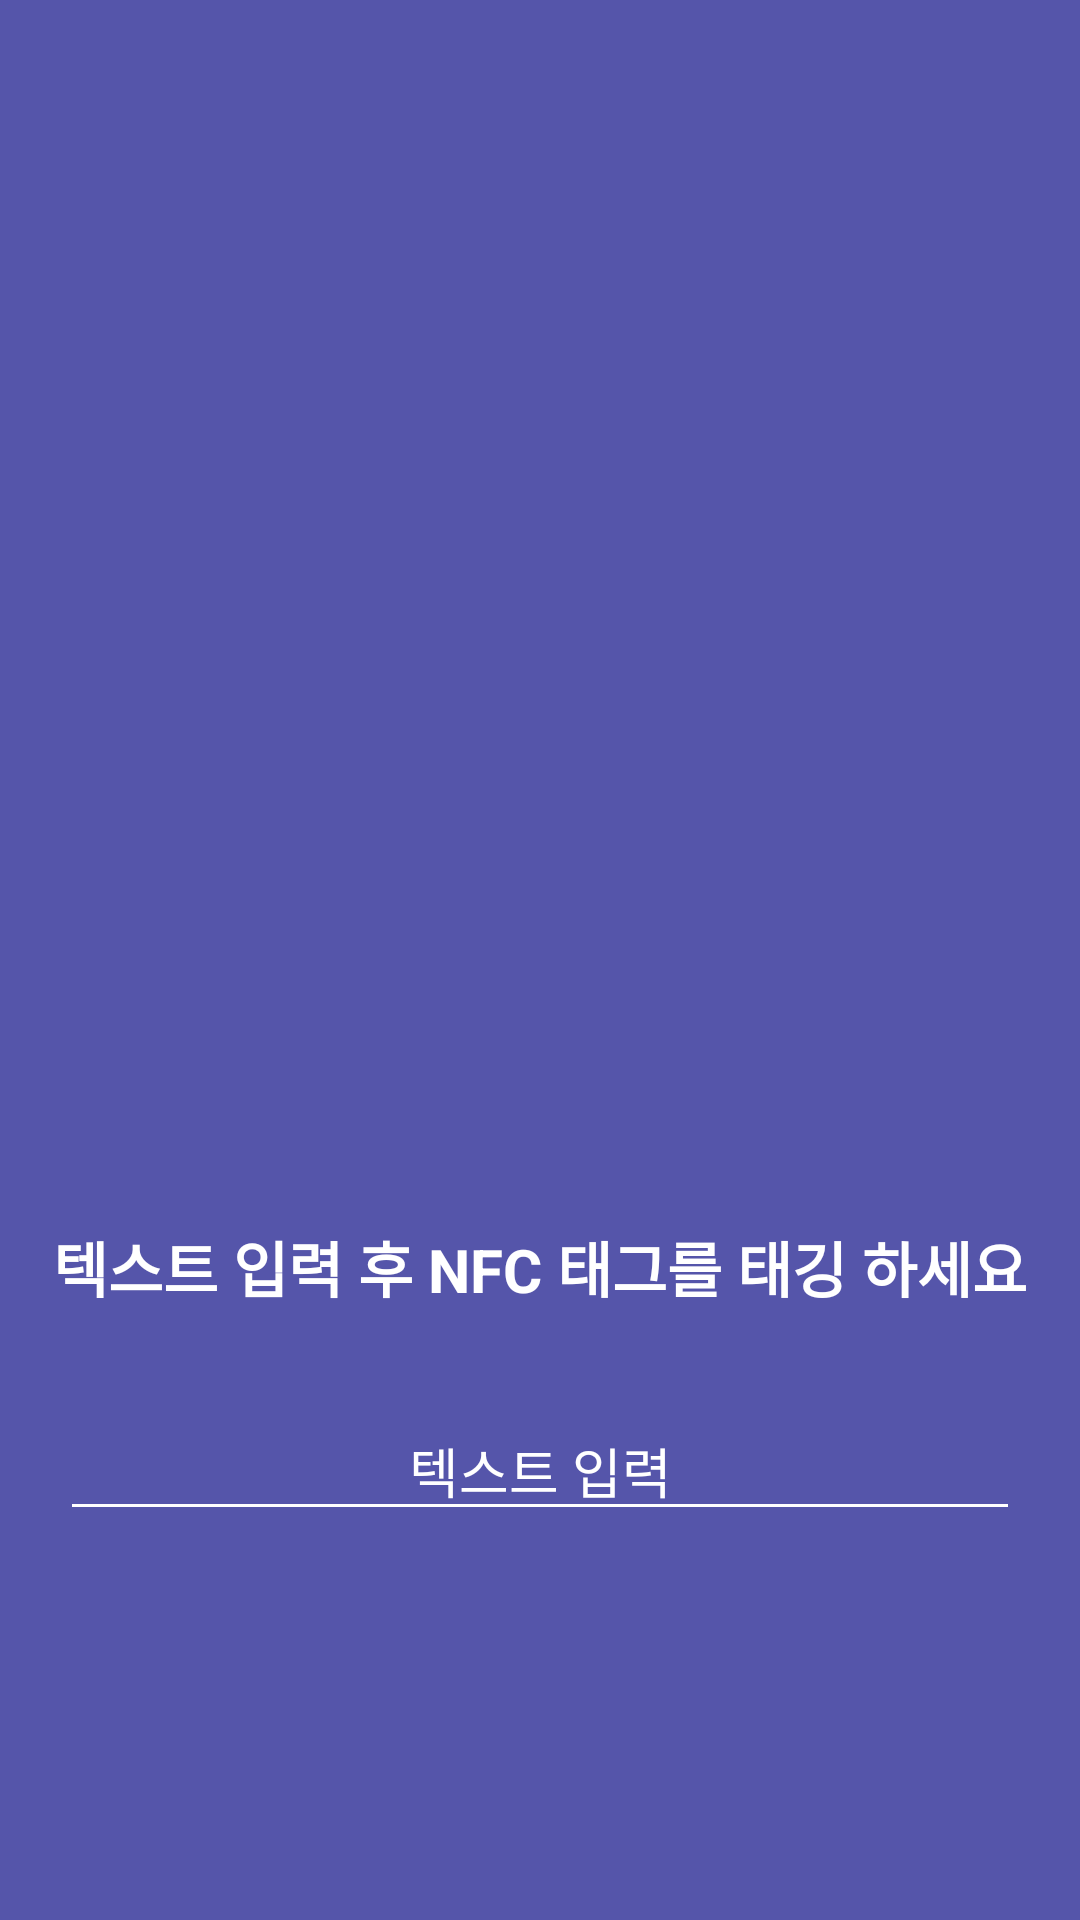

Layout XML and referenced resources for this Android screen:
<!-- AndroidManifest.xml: application theme AppTheme -->
<!-- res/layout/activity_write.xml -->
<LinearLayout xmlns:android="http://schemas.android.com/apk/res/android"
    xmlns:tools="http://schemas.android.com/tools"
    android:id="@+id/container"
    android:layout_width="match_parent"
    android:layout_height="match_parent"
    android:orientation="vertical"
    android:gravity="center_vertical"
    android:background="@color/colorPrimaryDark"
    tools:ignore="MergeRootFrame"
    android:weightSum="1">

    <ImageView
        android:layout_width="200dp"
        android:layout_height="wrap_content"
        android:id="@+id/imageView"
        android:src="@drawable/touch_img"
        android:layout_gravity="center_horizontal"
        android:layout_marginTop="10dp"
        android:layout_weight="0.6" />
    <TextView
        android:id="@+id/text"
        android:layout_width="match_parent"
        android:layout_height="wrap_content"
        android:textSize="20dp"
        android:textColor="@color/white"
        android:textStyle="bold"
        android:text="텍스트 입력 후 NFC 태그를 태깅 하세요"
        android:gravity="center_vertical|center_horizontal"
        android:layout_gravity="center_horizontal"
        android:layout_marginBottom="30dp"/>

    <EditText
        android:id="@+id/writeText"
        android:layout_width="match_parent"
        android:layout_height="wrap_content"
        android:hint="텍스트 입력"
        android:textSize="18dp"
        android:textColor="@color/white"
        android:textColorHint="@color/white"
        android:textAlignment="center"
        android:backgroundTint="@color/white"
        android:inputType="textCapCharacters"
        android:layout_marginBottom="30dp"
        android:layout_marginLeft="20dp"
        android:layout_marginRight="20dp"
        />
</LinearLayout>
<!-- resources referenced by this layout -->
<resources>
  <color name="colorPrimaryDark">#ff5555aa</color>
  <color name="white">#ffffffff</color>
  <style name="AppTheme" parent="Theme.AppCompat.Light.NoActionBar">
          <item name="windowActionBar">false</item>
          <item name="windowNoTitle">true</item>
          
          <item name="android:windowActionBarOverlay">true</item>
          
          <item name="android:windowIsTranslucent">true</item>
          <item name="colorPrimaryDark">@color/colorPrimaryDark</item>
          <item name="preferenceTheme">@style/PreferenceLocalTheme</item>
      </style>
  <style name="PreferenceLocalTheme" parent="@style/PreferenceThemeOverlay">
      </style>
</resources>
